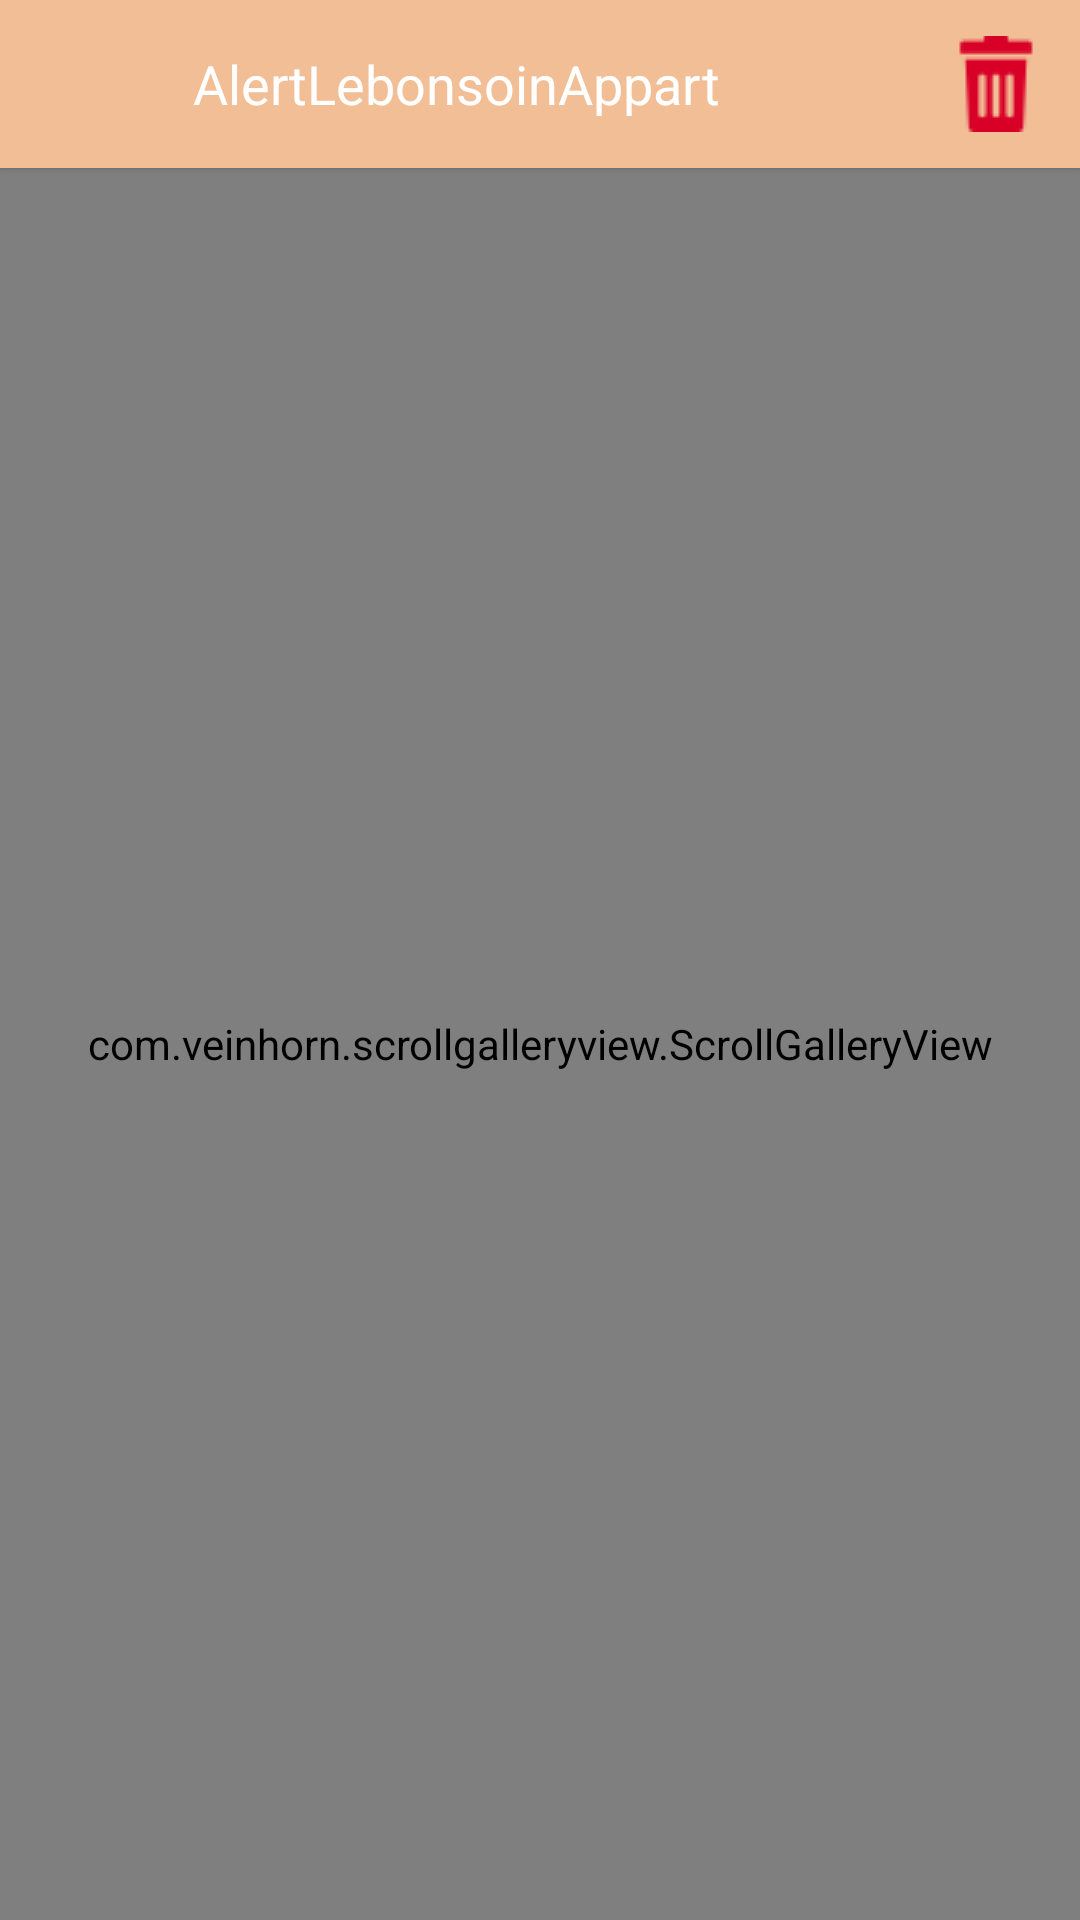

This screen was rendered from an Android layout file. Write that file and the resources it references.
<!-- AndroidManifest.xml: application theme AppTheme -->
<!-- res/layout/detail_appar_dialog.xml -->
<?xml version="1.0" encoding="utf-8"?>
<LinearLayout xmlns:android="http://schemas.android.com/apk/res/android"
    android:layout_width="match_parent"
    android:layout_height="match_parent"
    android:orientation="vertical">

    <LinearLayout
        android:layout_width="match_parent"
        android:elevation="2dp"
        android:orientation="horizontal"
        android:background="@color/colorPrimary"
        android:layout_height="wrap_content">

        <TextView
            android:id="@+id/appart_name"
            android:layout_width="wrap_content"
            android:layout_weight="1"
            android:layout_height="match_parent"
            android:gravity="center"
            android:padding="10dp"
            android:text="@string/app_name"
            android:textColor="@android:color/white"
            android:textSize="18dp" />
        <ImageButton
            android:id="@+id/btn_close"
            style="@style/Widget.AppCompat.ActionButton"
            android:layout_width="?attr/actionBarSize"
            android:layout_height="?attr/actionBarSize"
            android:layout_gravity="top|right"
            android:scaleType="fitCenter"
            android:src="@drawable/delete" />

    </LinearLayout>

    <com.veinhorn.scrollgalleryview.ScrollGalleryView
        android:id="@+id/scroll_gallery_view"
        android:layout_width="match_parent"
        android:layout_height="match_parent"
        android:background="#000"/>



</LinearLayout>
<!-- resources referenced by this layout -->
<resources>
  <color name="colorPrimary">#f2be96</color>
  <!-- drawable delete: png bitmap (drawable, 777 bytes) -->
  <string name="app_name">AlertLebonsoinAppart</string>
  <style name="AppTheme" parent="Theme.AppCompat.Light.NoActionBar">
          
          <item name="colorPrimary">@color/colorPrimary</item>
          <item name="colorPrimaryDark">@color/colorPrimaryDark</item>
          <item name="colorAccent">@color/colorAccent</item>
  
          
          <item name="alertDialogTheme">@style/MyAlertDialogStyle</item>
          <item name="alertDialogStyle">@style/MyAlertDialogStyle</item>
      </style>
  <color name="colorPrimaryDark">#000000</color>
  <color name="colorAccent">#2faf84</color>
  <style name="MyAlertDialogStyle" parent="Theme.AppCompat.Light.Dialog.Alert">
          <item name="android:background">@android:color/white</item>
          <item name="buttonBarPositiveButtonStyle">@style/MyAlertDialogButtonStyle</item>
          <item name="buttonBarNegativeButtonStyle">@style/MyAlertDialogButtonStyle</item>
      </style>
  <style name="MyAlertDialogButtonStyle" parent="@style/Widget.AppCompat.Button.ButtonBar.AlertDialog">
          <item name="android:textColor">@color/colorAccent</item>
          <item name="android:textSize">15sp</item>
      </style>
</resources>
